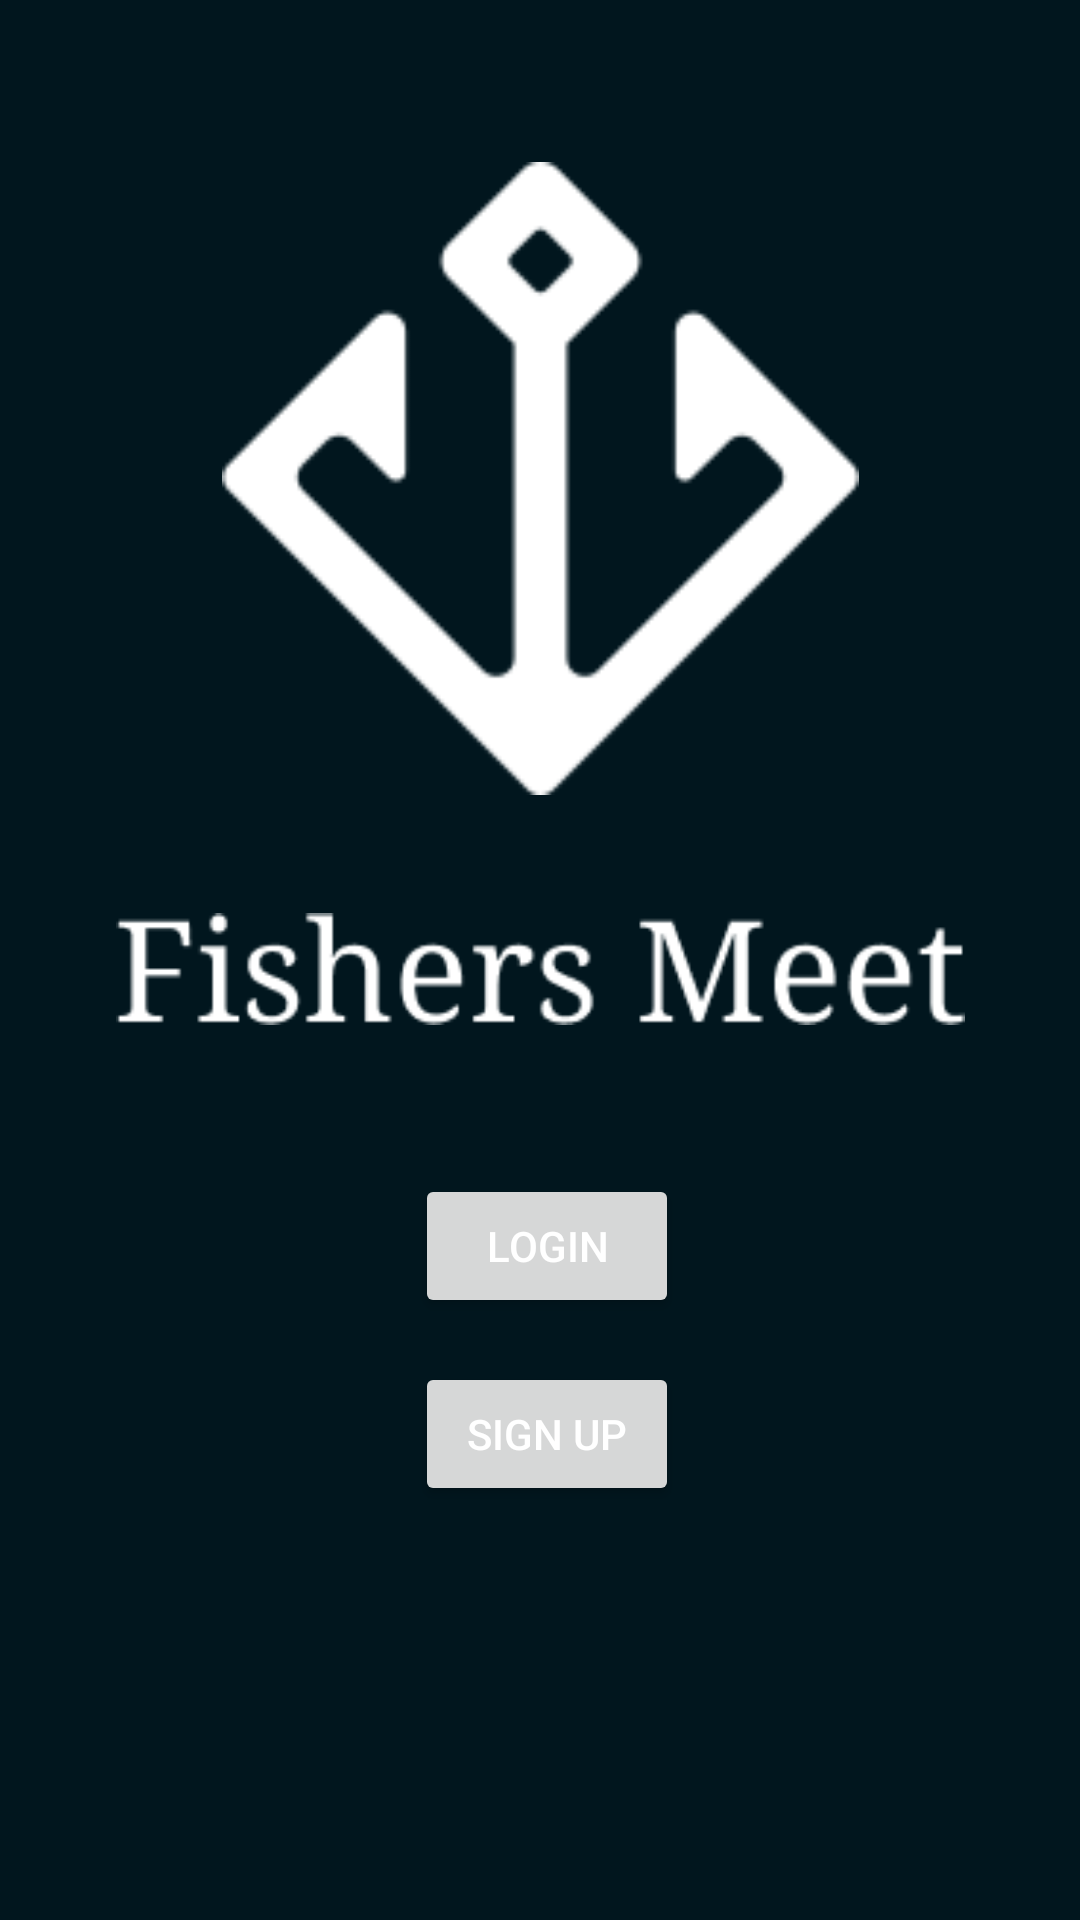

This screen was rendered from an Android layout file. Write that file and the resources it references.
<!-- AndroidManifest.xml: application theme Theme.FinalProjectCS481 -->
<!-- res/layout/activity_welcome.xml -->
<?xml version="1.0" encoding="utf-8"?>
<androidx.constraintlayout.widget.ConstraintLayout xmlns:android="http://schemas.android.com/apk/res/android"
    xmlns:app="http://schemas.android.com/apk/res-auto"
    xmlns:tools="http://schemas.android.com/tools"
    android:layout_width="match_parent"
    android:layout_height="match_parent"
    android:background="@color/navyblue"
    tools:context=".login.WelcomeActivity">

    <ImageView
        android:id="@+id/logo"
        android:layout_width="231dp"
        android:layout_height="211dp"
        android:layout_marginTop="54dp"
        android:src="@drawable/white"
        app:layout_constraintEnd_toEndOf="parent"
        app:layout_constraintHorizontal_bias="0.5"
        app:layout_constraintStart_toStartOf="parent"
        app:layout_constraintTop_toTopOf="parent"
        tools:ignore="MissingConstraints" />

    <ImageView
        android:id="@+id/title"
        android:layout_width="283dp"
        android:layout_height="100dp"
        android:layout_marginTop="8dp"
        android:src="@drawable/title4login"
        app:layout_constraintEnd_toEndOf="parent"
        app:layout_constraintStart_toStartOf="parent"
        app:layout_constraintTop_toBottomOf="@+id/logo"
        tools:ignore="MissingConstraints" />

    <Button
        android:id="@+id/loginBtn"
        android:layout_width="wrap_content"
        android:layout_height="wrap_content"
        android:text="Login"
        app:layout_constraintBottom_toBottomOf="parent"
        app:layout_constraintEnd_toEndOf="parent"
        app:layout_constraintHorizontal_bias="0.509"
        app:layout_constraintStart_toStartOf="parent"
        app:layout_constraintTop_toTopOf="parent"
        app:layout_constraintVertical_bias="0.661" />

    <Button
        android:id="@+id/signupBtn"
        android:layout_width="wrap_content"
        android:layout_height="wrap_content"
        android:text="Sign Up"
        app:layout_constraintBottom_toBottomOf="parent"
        app:layout_constraintEnd_toEndOf="parent"
        app:layout_constraintHorizontal_bias="0.509"
        app:layout_constraintStart_toStartOf="parent"
        app:layout_constraintTop_toTopOf="parent"
        app:layout_constraintVertical_bias="0.767" />

</androidx.constraintlayout.widget.ConstraintLayout>
<!-- resources referenced by this layout -->
<resources>
  <color name="navyblue">#01161E</color>
  <!-- drawable title4login: png bitmap (drawable, 3195 bytes) -->
  <!-- drawable white: png bitmap (drawable, 2277 bytes) -->
  <style name="Theme.FinalProjectCS481" parent="Base.Theme.FinalProjectCS481" />
  <style name="Base.Theme.FinalProjectCS481" parent="Theme.Material3.DayNight.NoActionBar">
          
          <item name="colorPrimary">#122259</item>
          <item name="colorPrimaryDark">#122259</item>
          <item name="colorAccent">@color/design_default_color_background</item>
          <item name="android:textColor">#FFFF</item>
      </style>
</resources>
